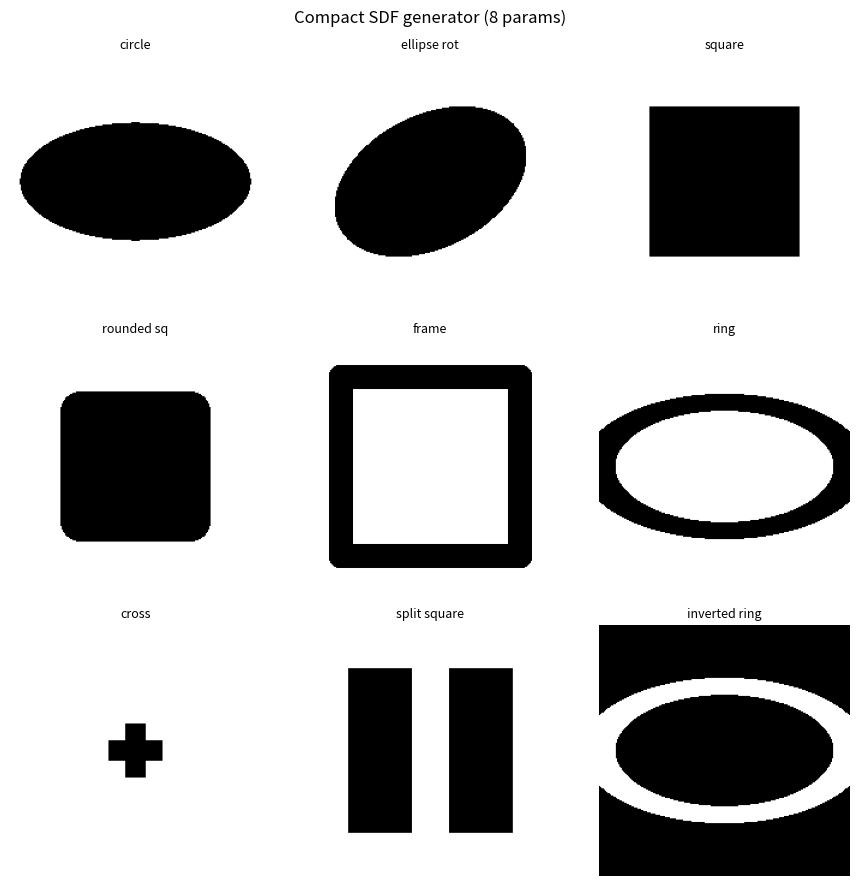
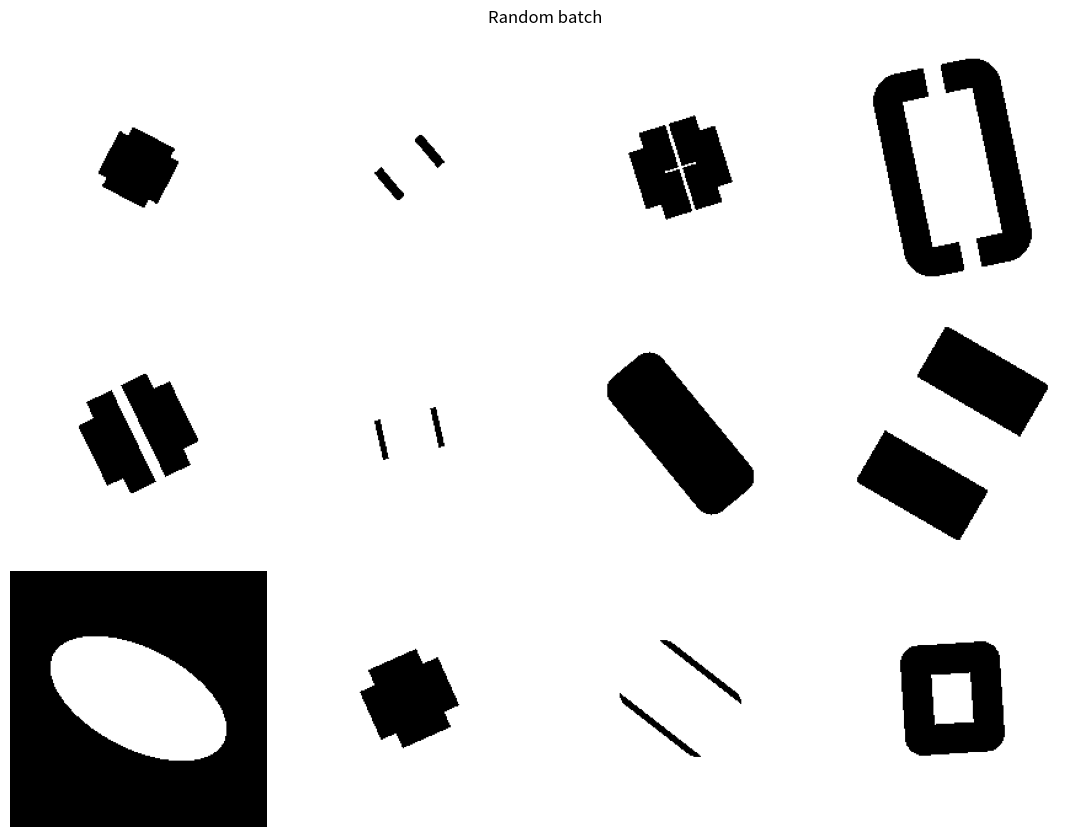

Recreate these plots in Python, in order.
#!/usr/bin/env python3
# -*- coding: utf-8 -*-
"""
Compact SDF shape generator.

A small parameter vector builds a buildable unit-cell pattern from one of a
few primitive families, with optional hollowing (frame) and a 2-fold split.
Everything is an SDF so shapes stay clean and laser-friendly.

Parameter vector (8 numbers, all in [0,1] unless noted):
    shape   : selects primitive family       (circle / square / cross / ring)
    size    : overall scale of the primitive
    aspect  : width/height ratio (1 = symmetric)
    rot     : rotation, 0..1 -> 0..pi/2
    hollow  : 0 = solid, >0 = frame of that wall thickness
    split   : 0 = whole, >0 = central gap of that width
    round   : corner rounding amount
    invert  : <0.5 keep, >=0.5 invert (figure<->ground)
"""

import numpy as np


# ----------------------------------------------------------------------
# SDF helpers
# ----------------------------------------------------------------------
def _sdf_circle(X, Y, size, aspect, round_):
    # ellipse approximated as scaled circle; round_ unused (already smooth)
    return np.sqrt((X / aspect) ** 2 + (Y * aspect) ** 2) - size


def _sdf_box(X, Y, size, aspect, round_):
    bx, by = size * aspect, size / aspect
    qx = np.abs(X) - (bx - round_)
    qy = np.abs(Y) - (by - round_)
    outside = np.sqrt(np.maximum(qx, 0) ** 2 + np.maximum(qy, 0) ** 2)
    inside = np.minimum(np.maximum(qx, qy), 0.0)
    return outside + inside - round_


def _sdf_cross(X, Y, size, aspect, round_):
    arm = size * 0.28          # arm half-length
    th = size * 0.10 * aspect  # arm half-thickness
    v = np.maximum(np.abs(X) - th, np.abs(Y) - arm)
    h = np.maximum(np.abs(X) - arm, np.abs(Y) - th)
    return np.minimum(v, h) - round_


PRIMITIVES = [_sdf_circle, _sdf_box, _sdf_cross]


# ----------------------------------------------------------------------
# Generator
# ----------------------------------------------------------------------
def generate(params, resolution=209):
    shape, size, aspect, rot, hollow, split, round_, invert = params

    # --- map normalized params to physical ranges ---
    n_prim = len(PRIMITIVES)
    idx = min(int(shape * n_prim), n_prim - 1)   # which primitive
    size = 0.12 + 0.30 * size                      # 0.12 .. 0.42
    aspect = 0.6 + 0.8 * aspect                     # 0.6 .. 1.4
    angle = rot * (np.pi / 2)
    round_ = round_ * 0.08
    wall = hollow * 0.12                            # frame thickness
    gap = split * 0.15                              # central gap half-width

    # --- coordinate grid (rotated) ---
    t = np.linspace(-0.5, 0.5, resolution)
    Xg, Yg = np.meshgrid(t, t)
    c, s = np.cos(angle), np.sin(angle)
    X = Xg * c + Yg * s
    Y = -Xg * s + Yg * c

    # --- base primitive SDF ---
    d = PRIMITIVES[idx](X, Y, size, aspect, round_)

    # --- hollow into a frame: |d| - wall  (only when requested) ---
    if wall > 1e-3:
        d = np.abs(d) - wall

    # --- split: subtract a central vertical slab ---
    if gap > 1e-3:
        slab = gap - np.abs(X)        # >0 inside the slab
        d = np.maximum(d, slab)       # carve it out

    # --- invert figure/ground ---
    if invert >= 0.5:
        d = -d

    return (d <= 0).astype(np.uint8)


# ----------------------------------------------------------------------
# Random sampler for building a dataset
# ----------------------------------------------------------------------
def sample(rng):
    """Draw one random 8-vector with reasonable biases."""
    p = rng.random(8)
    # bias hollow/split/invert toward 'off' so most shapes are simple solids
    p[4] = 0.0 if rng.random() < 0.5 else p[4]   # hollow
    p[5] = 0.0 if rng.random() < 0.6 else p[5]   # split
    p[7] = 1.0 if rng.random() < 0.2 else 0.0    # invert
    return p


def generate_dataset(n, resolution=209, seed=0):
    rng = np.random.default_rng(seed)
    return np.stack([generate(sample(rng), resolution) for _ in range(n)])


# ----------------------------------------------------------------------
# Demo
# ----------------------------------------------------------------------
if __name__ == "__main__":
    import matplotlib.pyplot as plt

    RES = 209

    # hand-picked examples showing each capability
    examples = {
        "circle":        [0.0, 0.7, 1.0, 0.0, 0.0, 0.0, 0.0, 0.0],
        "ellipse rot":   [0.0, 0.7, 1.4 - 0.6, 0.3, 0.0, 0.0, 0.0, 0.0],
        "square":        [0.4, 0.6, 0.5, 0.0, 0.0, 0.0, 0.0, 0.0],
        "rounded sq":    [0.4, 0.6, 0.5, 0.0, 0.0, 0.0, 1.0, 0.0],
        "frame":         [0.4, 0.8, 0.5, 0.0, 0.4, 0.0, 0.0, 0.0],
        "ring":          [0.0, 0.8, 1.0, 0.0, 0.4, 0.0, 0.0, 0.0],
        "cross":         [0.8, 0.9, 0.5, 0.0, 0.0, 0.0, 0.0, 0.0],
        "split square":  [0.4, 0.7, 0.5, 0.0, 0.0, 0.5, 0.0, 0.0],
        "inverted ring": [0.0, 0.8, 1.0, 0.0, 0.4, 0.0, 0.0, 1.0],
    }

    fig, axes = plt.subplots(3, 3, figsize=(9, 9))
    for ax, (name, p) in zip(axes.ravel(), examples.items()):
        ax.imshow(generate(np.array(p), RES), cmap='gray_r', origin='lower')
        ax.set_title(name, fontsize=9)
        ax.axis('off')
    plt.suptitle("Compact SDF generator (8 params)")
    plt.tight_layout(); plt.show()

    # random dataset
    batch = generate_dataset(12, RES, seed=42)
    fig, axes = plt.subplots(3, 4, figsize=(11, 8.5))
    for ax, bm in zip(axes.ravel(), batch):
        ax.imshow(bm, cmap='gray_r', origin='lower')
        ax.axis('off')
    plt.suptitle("Random batch")
    plt.tight_layout(); plt.show()
